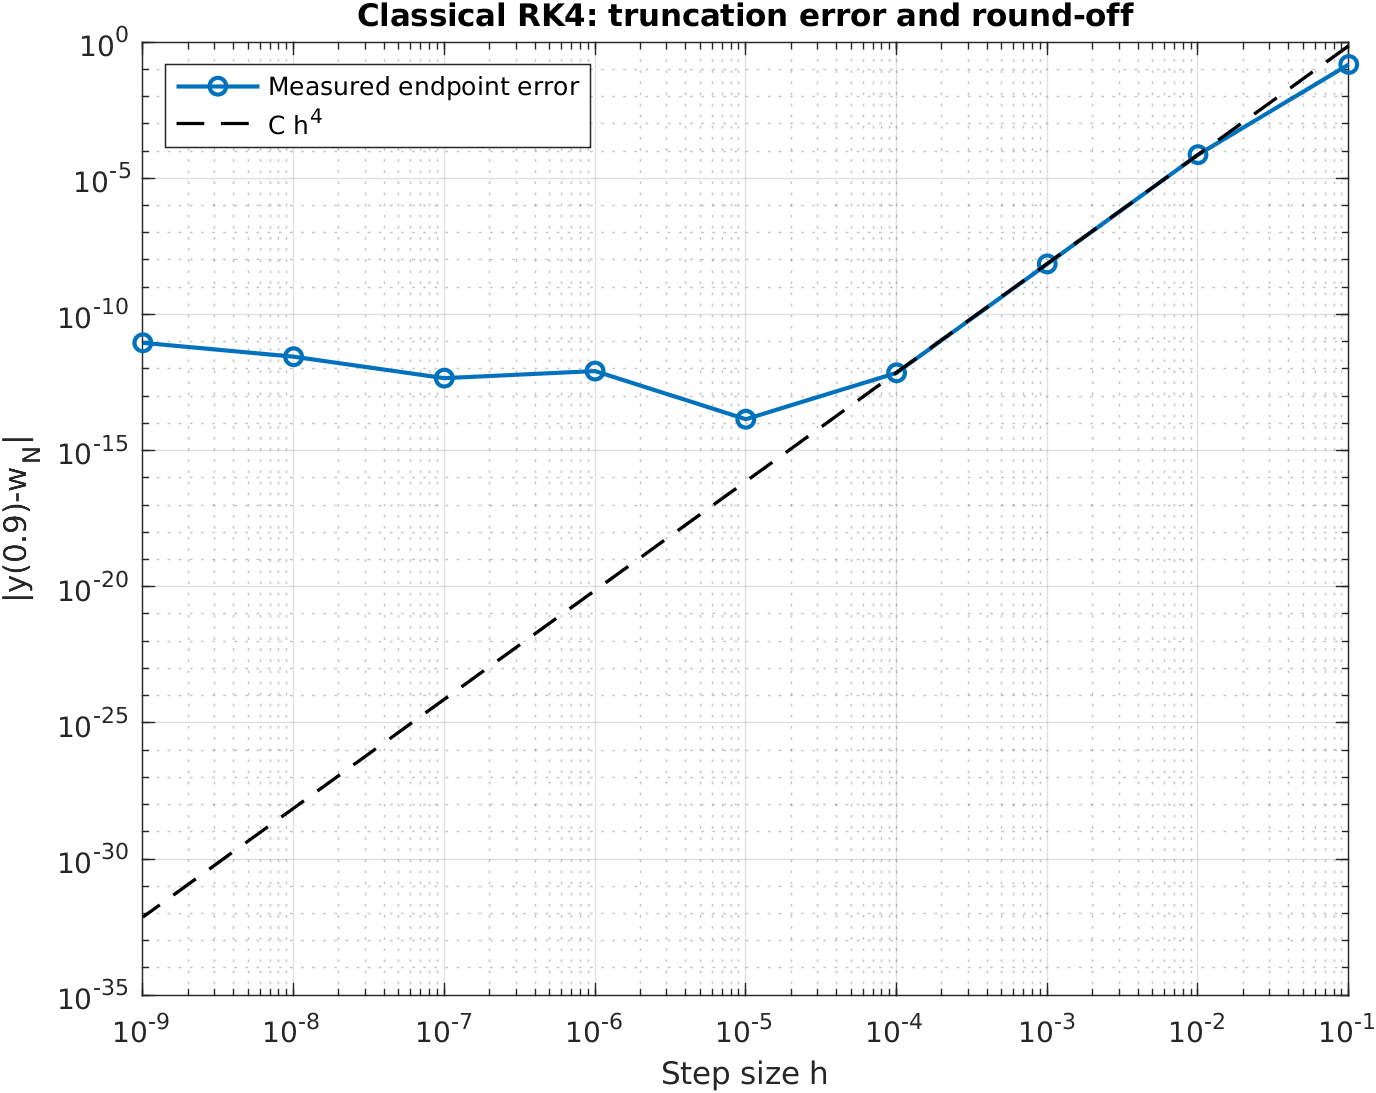

Source data for this figure (header and first rows):
h, N, w_final, signed_error, abs_error, rate, seconds
0.1, 9, 3.49, 0.1511, 0.1511, NaN, 0.003479
0.01, 90, 3.641, 7.37041333027655e-05, 7.37041333027655e-05, 3.312, 0.000559
0.001, 900, 3.641, 7.16123915722733e-09, 7.16123915722733e-09, 4.013, 0.000221
0.0001, 9000, 3.641, 7.16315895488151e-13, 7.16315895488151e-13, 4, 0.00186
1e-05, 90000, 3.641, -1.4210854715202e-14, 1.4210854715202e-14, 1.702, 0.006535
1e-06, 900000, 3.641, -8.33111357678717e-13, 8.33111357678717e-13, -1.768, 0.0614
1e-07, 9000000, 3.641, -4.57855975355415e-13, 4.57855975355415e-13, 0.26, 0.607
1e-08, 90000000, 3.641, 2.80708789546225e-12, 2.80708789546225e-12, -0.7875, 5.911
1e-09, 900000000, 3.641, 9.07451891407618e-12, 9.07451891407618e-12, -0.5096, 58.01
